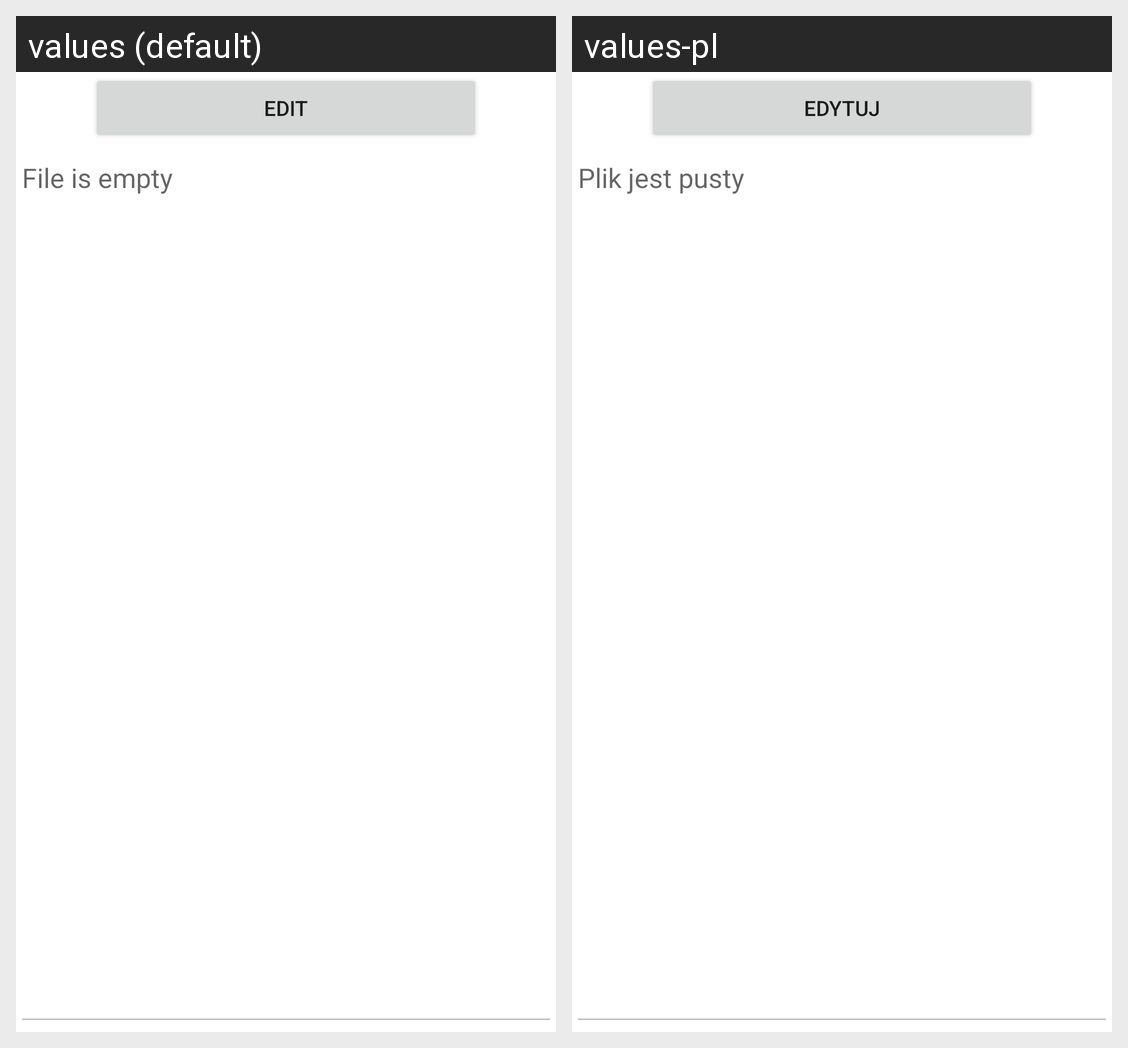

Strings drawn on this Android screen and how each of the app's shown locales translates them:
Android screen res/layout/activity_file.xml rendered under 2 locales, left to right: values (default), values-pl. Device: Nexus 5 (rendered at 1080×1920; each locale shown at half size, 540×960, under a caption strip naming it); theme Theme.AndroidBasics.
Strings drawn on this screen, with the default value and each locale's value (text and hints the layout hard-codes, and strings that could not be matched under every locale, appear in the picture but are not listed):

file_button_edit
  values: Edit
  values-pl: Edytuj

file_edit_text_is_empty
  values: File is empty
  values-pl: Plik jest pusty
